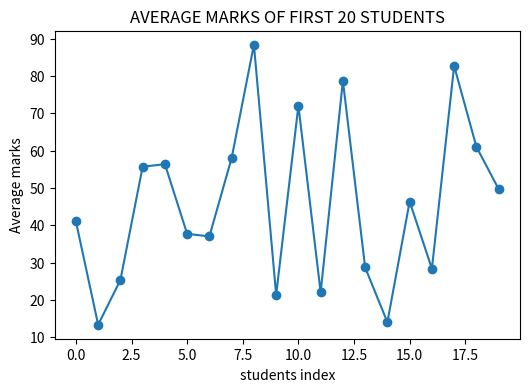
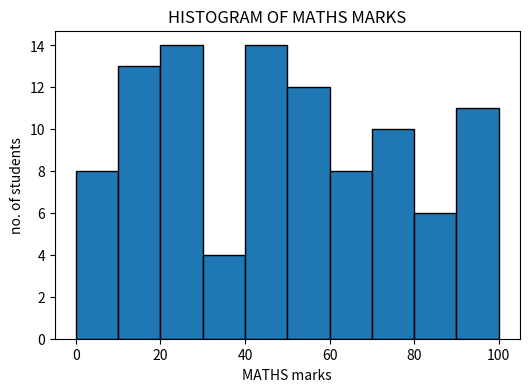
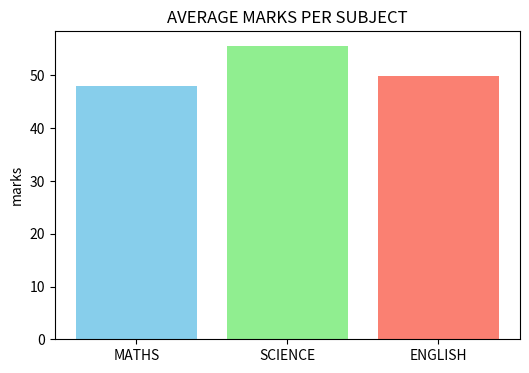

Here is the Python script that generated these plots, in order:
import pandas as pd
import numpy as np
import matplotlib.pyplot as plt

marks = np.random.randint(0,101,size=(100,3))

df = pd.DataFrame(marks,columns =["MATHS","ENGLISH","SCIENCE"])

df["AVERAGE"]= df.mean(axis=1)
print(df.head(100))


#lineplot
plt.figure(figsize=(6,4))
plt.plot(df["AVERAGE"][:20],marker="o",linestyle="-")
plt.title("AVERAGE MARKS OF FIRST 20 STUDENTS")
plt.xlabel("students index")
plt.ylabel("Average marks")
plt.savefig('stock1.png')
plt.show()

#histogram
plt.figure(figsize=(6,4))
plt.hist(df["MATHS"],bins=10,edgecolor="black")
plt.title("HISTOGRAM OF MATHS MARKS")
plt.xlabel("MATHS marks")
plt.ylabel("no. of students")
plt.savefig('stock2.png')
plt.show()


#barchart
subject_avg=df[["MATHS","SCIENCE","ENGLISH"]].mean()
plt.figure(figsize=(6,4))
plt.bar(subject_avg.index,subject_avg.values,color=["skyblue","lightgreen","salmon"])
plt.title("AVERAGE MARKS PER SUBJECT")
plt.ylabel("marks")
plt.savefig('stock3.png')
plt.show()